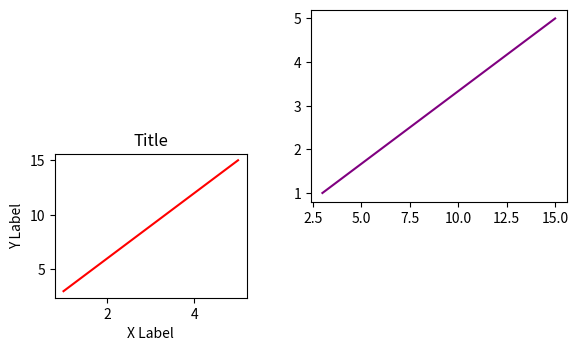

Write the Python code that produced this figure.
import matplotlib.pyplot as plt
import numpy as np
x = np.arange(1, 6)
y = np.arange(3, 18, 3)
fig = plt.figure()  # figure olusturur
# figure penceredir
axes1 = fig.add_axes([0.1, 0.2, 0.3, 0.3])  # 0 ile 1 arası degerler verilir
# sırasıyla paremetreler x ekseni ,y ekseni ,yatay uzunluk ,dikey uzunluk
axes1.plot(x, y, color="red")  # grafik .izer
axes1.set_xlabel("X Label")
axes1.set_ylabel("Y Label")
axes1.set_title("Title")
axes2 = fig.add_axes([0.5, 0.4, 0.4, 0.4])
axes2.plot(y, x, color="purple")
plt.show()
